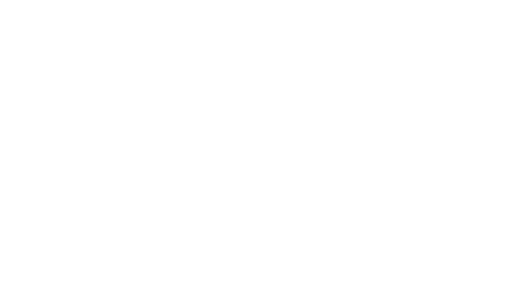
t = 0.00 s
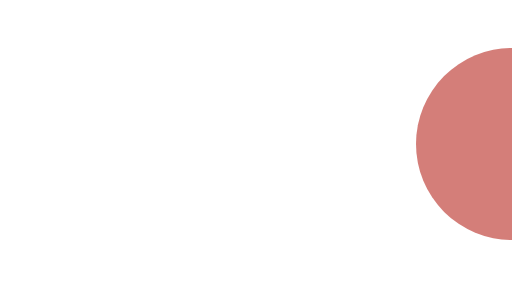
t = 0.75 s
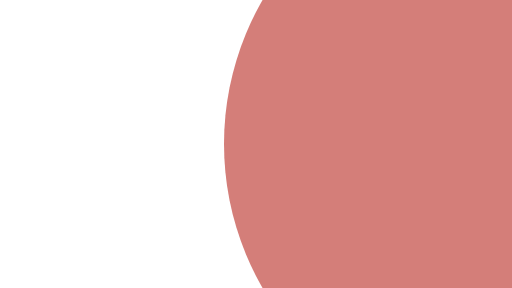
t = 2.25 s
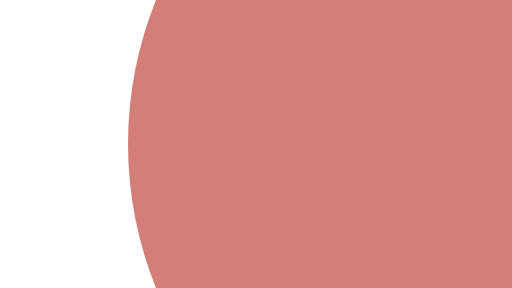
t = 3.00 s
t = 3.75 s: frame unchanged from t = 2.25 s, image omitted
t = 5.25 s: frame unchanged from t = 0.75 s, image omitted

The animated SVG that drew these frames (rendered in a browser with its animation timeline set to each time). Animation: 1 SMIL element (animate=1); one cycle of 6.00 s, repeats indefinitely.

<svg xmlns="http://www.w3.org/2000/svg" xmlns:xlink="http://www.w3.org/1999/xlink" width="640" height="360" viewBox="0 0 640 360"><title>PULSO pulse reveal · 8</title><desc>NOT AUDITED · DEVNET DEMONSTRATION ONLY. Editable code-native animation. A static layer appears when reduced motion is requested.</desc><style>@media (prefers-reduced-motion: reduce){.motion{display:none!important}.still{display:inline!important}}</style><g class="motion"><circle cx="640" cy="180" r="0" fill="#C6534C" opacity=".75"><animate attributeName="r" values="0;480;0" dur="6s" repeatCount="indefinite"/></circle></g><g class="still" display="none"><circle cx="640" cy="180" r="0" fill="#C6534C" opacity=".75"></circle></g></svg>
